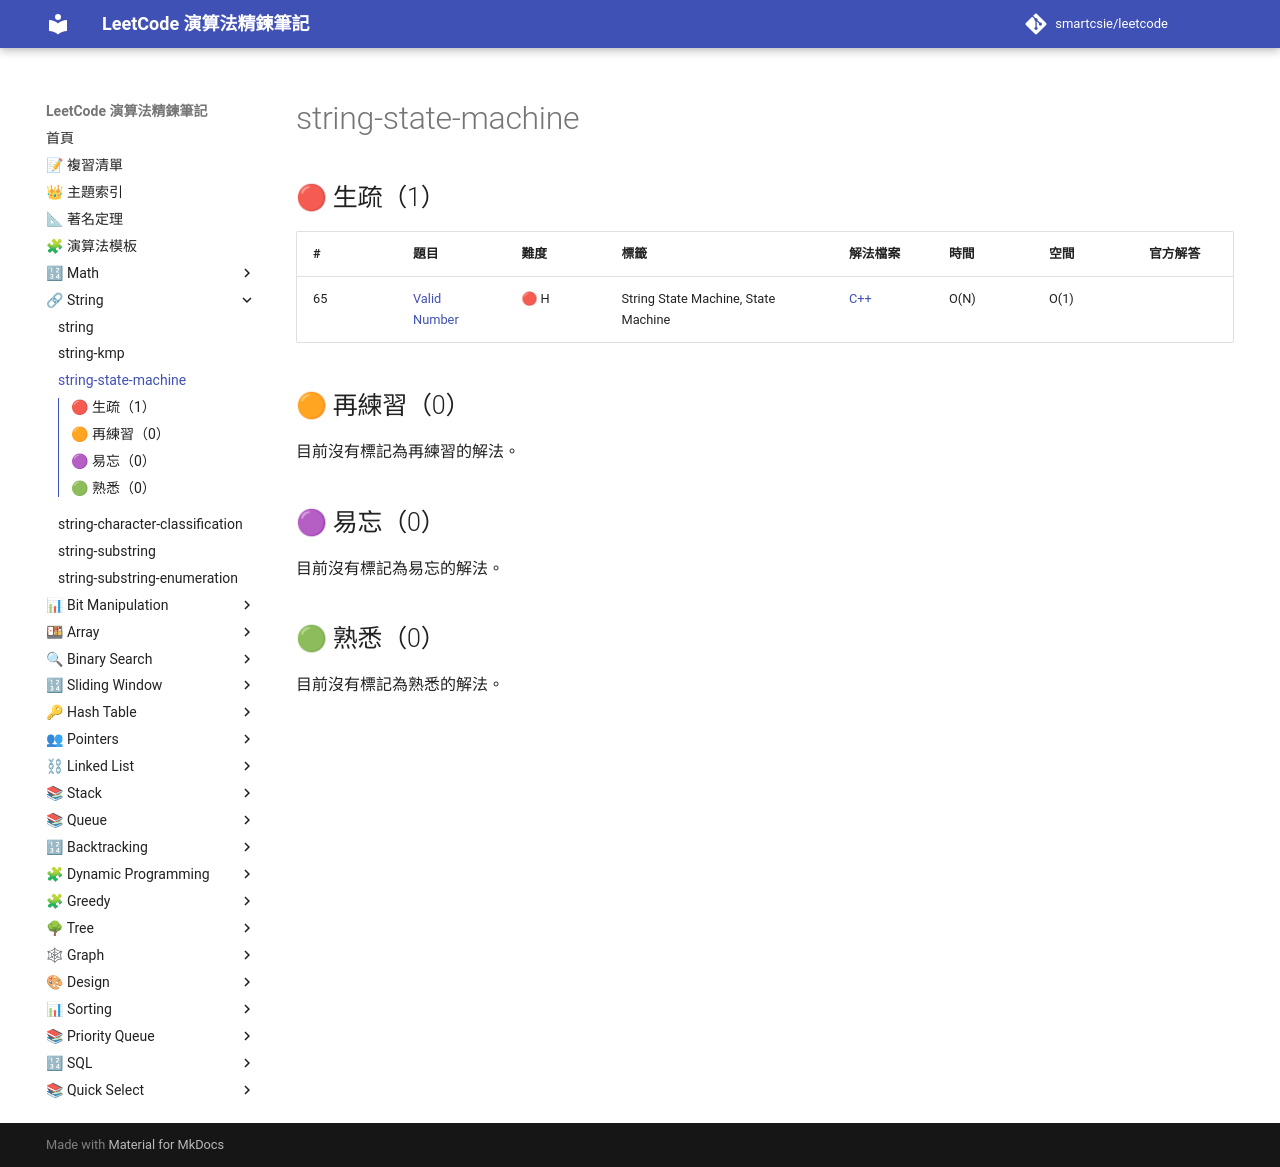

repository: smartcsie/leetcode · page: topics/string-state-machine/index.html · generator: mkdocs

# string-state-machine

## 🔴 生疏（1）

| # | 題目 | 難度 | 標籤 | 解法檔案 | 時間 | 空間 | 官方解答 |
| --- | --- | --- | --- | --- | --- | --- | --- |
| 65 | [Valid Number](https://leetcode.com/problems/valid-number/) | 🔴 H | String State Machine, State Machine | [C++](../problems/0065.md) | O(N) | O(1) |  |

## 🟠 再練習（0）

目前沒有標記為再練習的解法。

## 🟣 易忘（0）

目前沒有標記為易忘的解法。

## 🟢 熟悉（0）

目前沒有標記為熟悉的解法。
